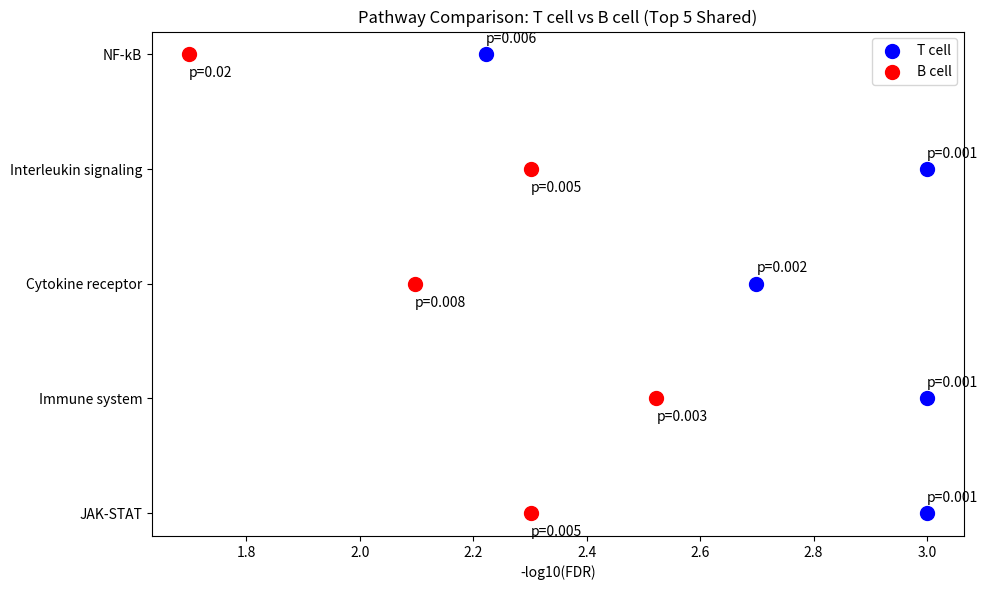

Source code (Python):
import matplotlib.pyplot as plt
import numpy as np

# Top 5 shared pathways
pathways = ['JAK-STAT', 'Immune system', 'Cytokine receptor',
            'Interleukin signaling', 'NF-kB']
tcell_fdr = [0.001, 0.001, 0.002, 0.001, 0.006]
bcell_fdr = [0.005, 0.003, 0.008, 0.005, 0.02]

fig, ax = plt.subplots(figsize=(10, 6))
y = np.arange(len(pathways))
ax.scatter(-np.log10(tcell_fdr), y, s=100, c='blue', label='T cell')
ax.scatter(-np.log10(bcell_fdr), y, s=100, c='red', label='B cell')
# P-value annotations (user requested)
for i in range(len(pathways)):
    ax.annotate(f'p={tcell_fdr[i]}', (-np.log10(tcell_fdr[i]), y[i]+0.1))
    ax.annotate(f'p={bcell_fdr[i]}', (-np.log10(bcell_fdr[i]), y[i]-0.2))
ax.set_yticks(y)
ax.set_yticklabels(pathways)
ax.set_xlabel('-log10(FDR)')
ax.set_title('Pathway Comparison: T cell vs B cell (Top 5 Shared)')
ax.legend()
plt.tight_layout()
plt.savefig('comparison_dotplot.png', dpi=150)
